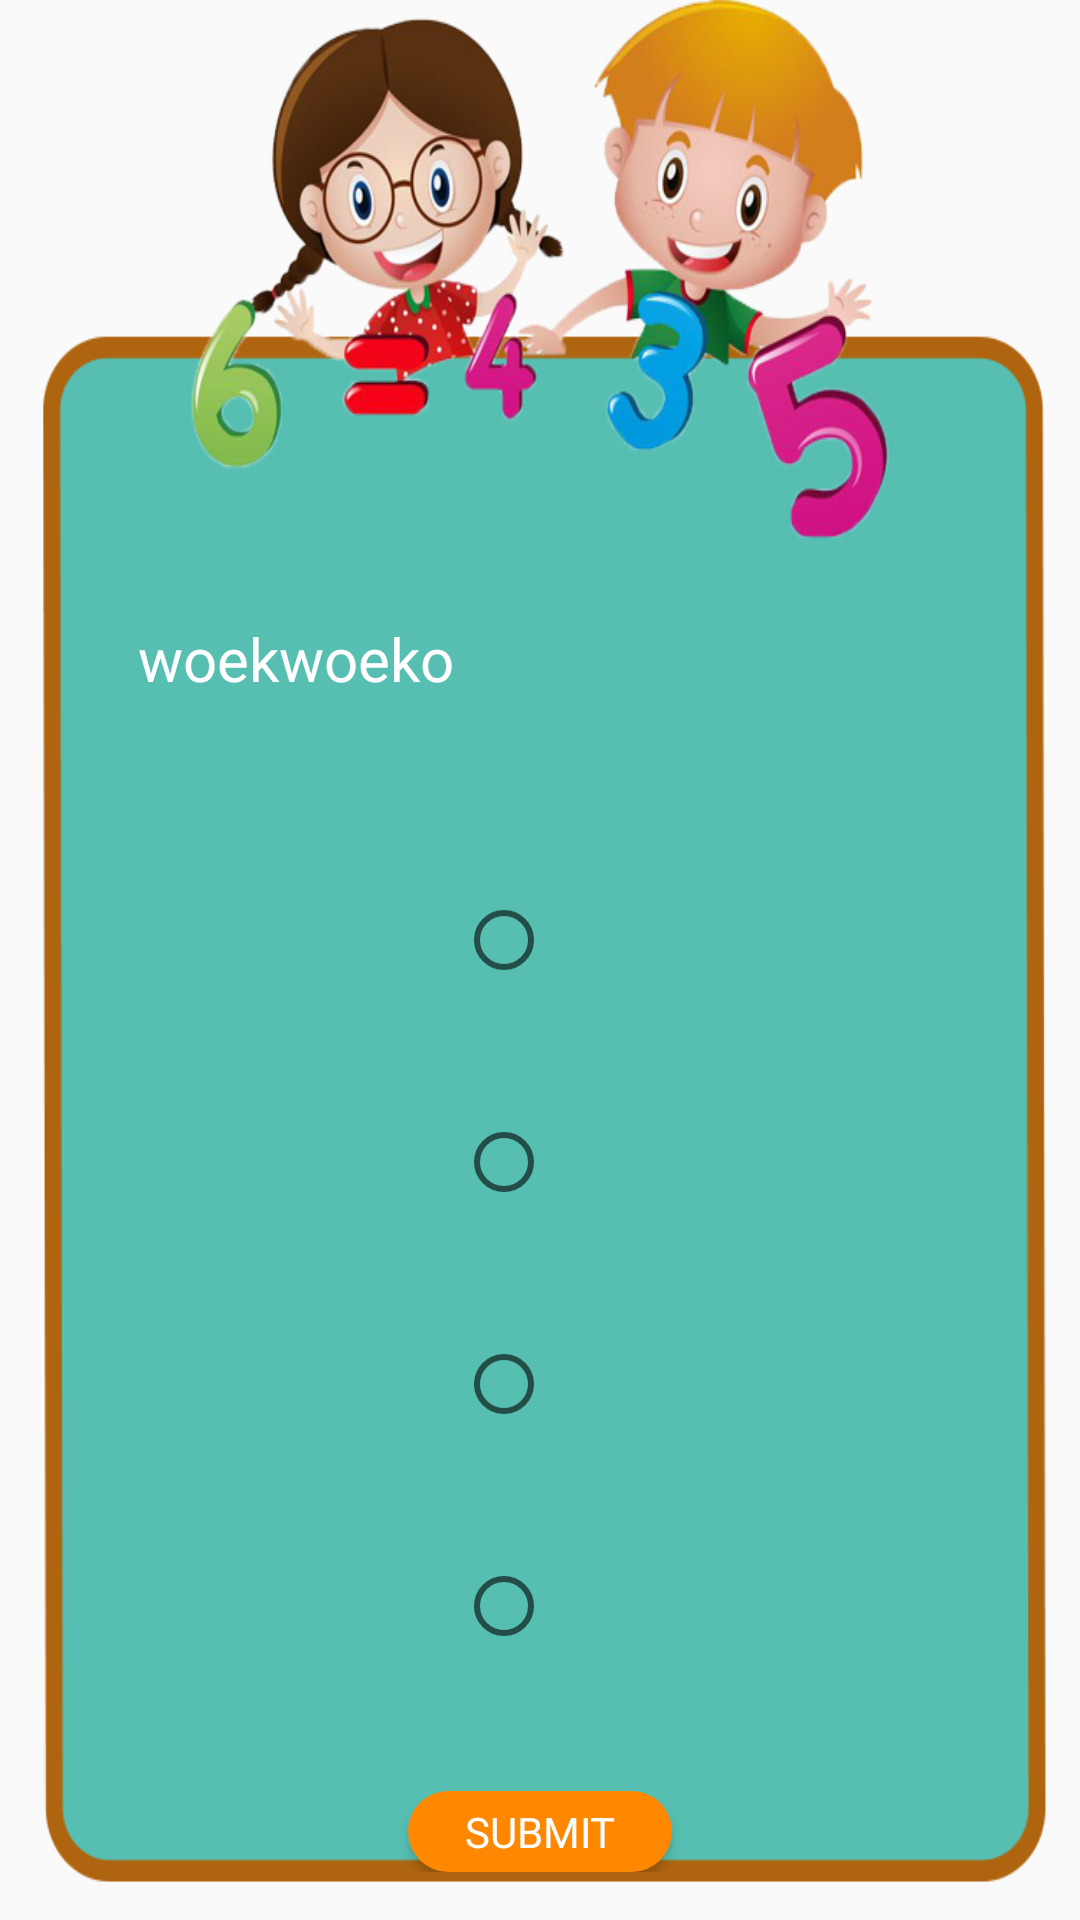

Here is an Android app screen rendered from its layout file. Give the layout XML and the strings, colors and styles it references.
<!-- AndroidManifest.xml: application theme Theme.ULearning -->
<!-- res/layout/activity_divexercise.xml -->
<RelativeLayout xmlns:android="http://schemas.android.com/apk/res/android"
    xmlns:tools="http://schemas.android.com/tools"
    android:layout_width="match_parent"
    android:layout_height="match_parent"
    android:padding="16dp"
    android:background="@drawable/addlessbg"
    >

    <TextView
        android:id="@+id/question_text"
        android:layout_width="match_parent"
        android:layout_height="wrap_content"
        android:layout_centerHorizontal="true"
        android:layout_marginTop="190dp"
        android:textSize="20sp"
        android:textColor="@color/white"
        android:text="woekwoeko"
        android:layout_marginLeft="30dp"
        android:layout_marginRight="30dp"

        android:fontFamily="@font/montserrat"
        />

    <RadioGroup
        android:id="@+id/answer_choices"
        android:layout_width="wrap_content"
        android:layout_height="wrap_content"
        android:layout_below="@id/question_text"

        android:paddingStart="16dp"
        android:orientation="vertical"
        android:layout_marginLeft="30dp"
        android:layout_marginRight="30dp"
        android:layout_marginBottom="1dp"
        android:layout_centerHorizontal="true"
        android:layout_marginTop="50dp"


        >

        <RadioButton
            android:id="@+id/choice1"
            android:layout_width="match_parent"
            android:layout_height="wrap_content"
            android:text=""
            android:padding="20dp"

            android:fontFamily="@font/montserrat"
            android:textColor="@color/white"
            android:layout_marginBottom="15dp"
            android:layout_marginTop="1dp"



            />

        <RadioButton
            android:id="@+id/choice2"
            android:layout_width="match_parent"
            android:layout_height="wrap_content"
            android:text=""
            android:padding="20dp"

            android:fontFamily="@font/montserrat"
            android:textColor="@color/black"
            android:layout_marginBottom="15dp"
            />

        <RadioButton
            android:id="@+id/choice3"
            android:layout_width="match_parent"
            android:layout_height="wrap_content"
            android:text=""
            android:padding="20dp"

            android:fontFamily="@font/montserrat"
            android:textColor="@color/black"
            android:layout_marginBottom="15dp"
            />

        <RadioButton
            android:id="@+id/choice4"
            android:layout_width="match_parent"
            android:layout_height="wrap_content"
            android:text=""
            android:padding="20dp"

            android:fontFamily="@font/montserrat"
            android:textColor="@color/black"
            android:layout_marginBottom="15dp"
            />

    </RadioGroup>

    <Button
        android:id="@+id/submit_button"
        android:layout_width="wrap_content"
        android:layout_height="wrap_content"
        android:layout_below="@id/answer_choices"
        android:layout_centerHorizontal="true"
        android:layout_marginTop="16dp"
        android:text="Submit"
        android:background="@drawable/btnradius"
        android:fontFamily="@font/montserrat"
        android:textColor="@color/white"
        />

</RelativeLayout>
<!-- resources referenced by this layout -->
<resources>
  <color name="black">#FF000000</color>
  <color name="white">#FFFFFFFF</color>
  <!-- drawable addlessbg: png bitmap (drawable, 174271 bytes) -->
  <!-- drawable btnradius (drawable) -->
  <?xml version="1.0" encoding="utf-8"?>
  <shape android:shape="rectangle" xmlns:android="http://schemas.android.com/apk/res/android">
      <solid android:color="@android:color/holo_orange_dark" />
      <corners android:radius="100dp" /> 
  </shape>
  <style name="Theme.ULearning" parent="Theme.AppCompat.Light.NoActionBar">
          
          <item name="colorPrimary">@color/purple_500</item>
          <item name="colorPrimaryVariant">@color/purple_700</item>
          <item name="colorOnPrimary">@color/white</item>
          
          <item name="colorSecondary">@color/teal_200</item>
          <item name="colorSecondaryVariant">@color/teal_700</item>
          <item name="colorOnSecondary">@color/black</item>
          
          <item name="android:statusBarColor">?attr/colorPrimaryVariant</item>
          
      </style>
  <color name="purple_500">#FF6200EE</color>
  <color name="purple_700">#FF3700B3</color>
  <color name="teal_200">#FF03DAC5</color>
  <color name="teal_700">#FF018786</color>
</resources>
